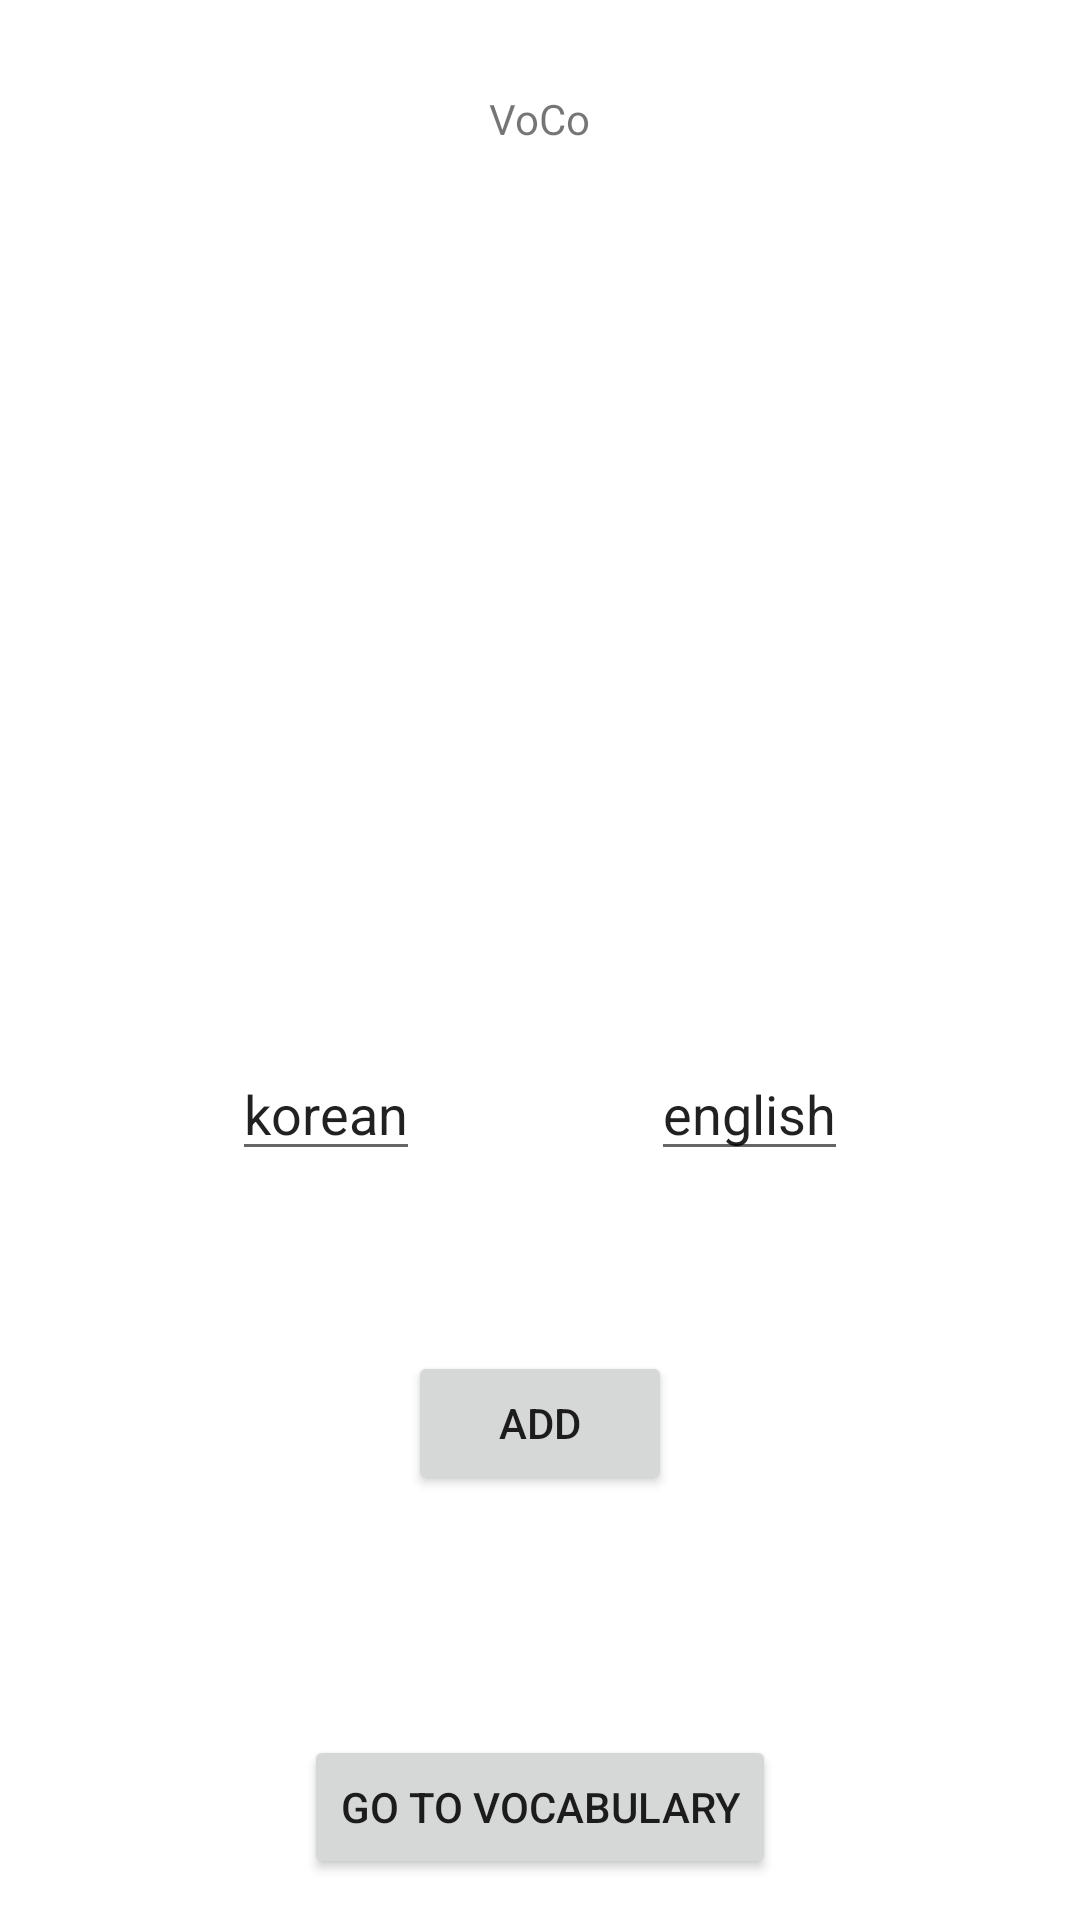

Write the Android layout XML for this screen, with the resource values it uses.
<!-- AndroidManifest.xml: application theme Theme.VoCo -->
<!-- res/layout/activity_add.xml -->
<?xml version="1.0" encoding="utf-8"?>
<androidx.constraintlayout.widget.ConstraintLayout xmlns:android="http://schemas.android.com/apk/res/android"
    xmlns:app="http://schemas.android.com/apk/res-auto"
    xmlns:tools="http://schemas.android.com/tools"
    android:layout_width="match_parent"
    android:layout_height="match_parent"
    tools:context=".AddActivity">

    <TextView
        android:id="@+id/logo"
        android:layout_width="wrap_content"
        android:layout_height="wrap_content"
        android:text="VoCo"
        app:layout_constraintTop_toTopOf="parent"
        app:layout_constraintStart_toStartOf="parent"
        app:layout_constraintEnd_toEndOf="parent"
        android:layout_margin="30dp"/>

    <EditText
        android:id="@+id/korean"
        android:layout_width="wrap_content"
        android:layout_height="wrap_content"
        app:layout_constraintStart_toStartOf="parent"
        app:layout_constraintEnd_toStartOf="@id/english"
        app:layout_constraintTop_toBottomOf="@id/logo"
        android:text="korean"
        android:layout_marginTop="300dp"
        />

    <EditText
        android:id="@+id/english"
        android:layout_width="wrap_content"
        android:layout_height="wrap_content"
        android:text="english"
        app:layout_constraintStart_toEndOf="@id/korean"
        app:layout_constraintEnd_toEndOf="parent"
        app:layout_constraintTop_toBottomOf="@id/logo"
        android:layout_marginTop="300dp"
        />

    <Button
        android:id="@+id/addBtn"
        android:layout_width="wrap_content"
        android:layout_height="wrap_content"
        android:text="Add"
        app:layout_constraintStart_toStartOf="parent"
        app:layout_constraintEnd_toEndOf="parent"
        app:layout_constraintTop_toBottomOf="@id/english"
        android:layout_marginTop="60dp"
        />

    <Button
        android:id="@+id/vocabBtn"
        android:layout_width="wrap_content"
        android:layout_height="wrap_content"
        android:text="Go to Vocabulary"
        app:layout_constraintTop_toBottomOf="@id/addBtn"
        app:layout_constraintStart_toStartOf="parent"
        app:layout_constraintEnd_toEndOf="parent"
        android:layout_marginTop="80dp"
        android:layout_marginBottom="20dp"
        />

</androidx.constraintlayout.widget.ConstraintLayout>
<!-- resources referenced by this layout -->
<resources>
  <style name="Theme.VoCo" parent="Theme.MaterialComponents.DayNight.DarkActionBar">
          
          <item name="colorPrimary">@color/purple_500</item>
          <item name="colorPrimaryVariant">@color/purple_700</item>
          <item name="colorOnPrimary">@color/white</item>
          
          <item name="colorSecondary">@color/teal_200</item>
          <item name="colorSecondaryVariant">@color/teal_700</item>
          <item name="colorOnSecondary">@color/black</item>
          
          <item name="android:statusBarColor">?attr/colorPrimaryVariant</item>
          
      </style>
  <!-- not gathered from this repository: default colours our renderer supplied (Android Studio template values) -->
  <color name="purple_500">#FF6200EE</color>
  <color name="purple_700">#FF3700B3</color>
  <color name="teal_200">#FF03DAC5</color>
  <color name="teal_700">#FF018786</color>
  <color name="black">#FF000000</color>
  <color name="white">#FFFFFFFF</color>
</resources>
